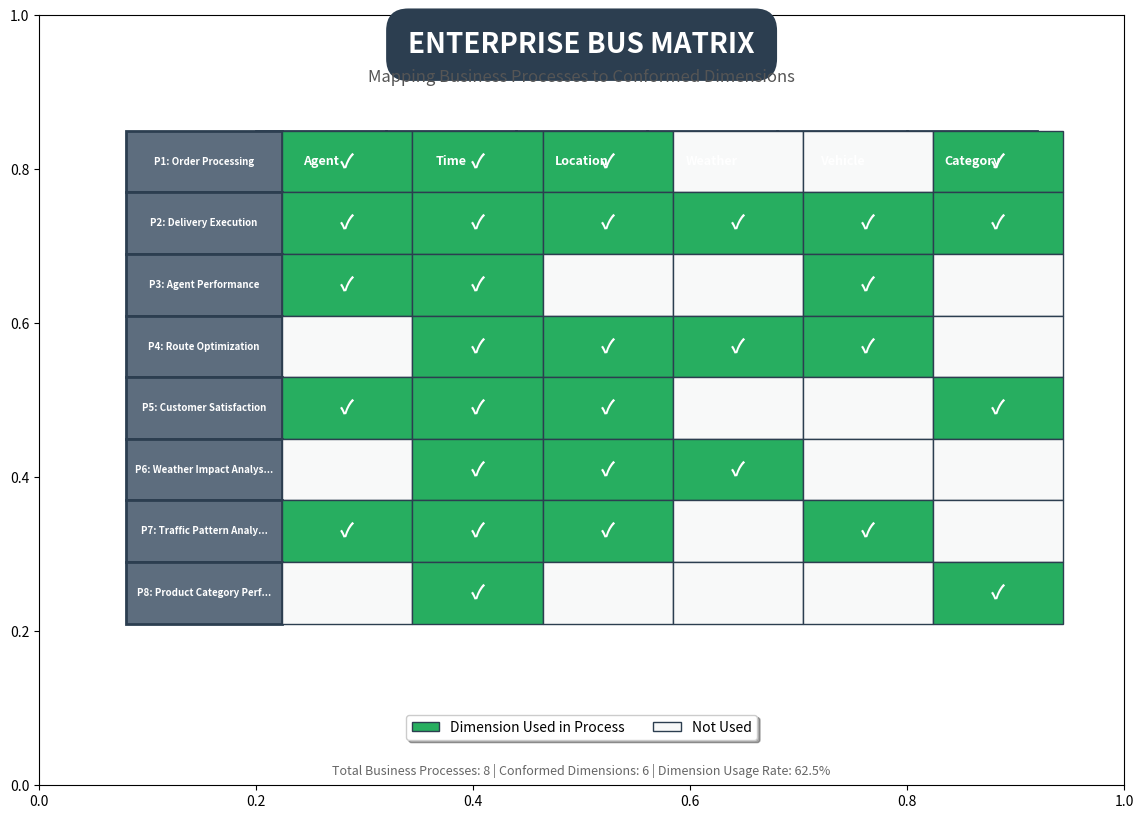

Write the Python code that produced this figure.
"""
Enterprise Bus Matrix Generator
================================
Generates Enterprise Bus Matrix showing the relationship
between Business Processes and Conformed Dimensions.
"""

import pandas as pd
import matplotlib.pyplot as plt
import matplotlib.patches as mpatches
from matplotlib.patches import Rectangle
import numpy as np
import os

OUTPUT_DIR = 'diagrams'
os.makedirs(OUTPUT_DIR, exist_ok=True)

def create_enterprise_bus_matrix():
    """
    Create Enterprise Bus Matrix visualization
    """
    print("="*60)
    print("ENTERPRISE BUS MATRIX GENERATION")
    print("="*60)
    
    # Define Business Processes (Rows)
    business_processes = [
        'P1: Order Processing',
        'P2: Delivery Execution',
        'P3: Agent Performance',
        'P4: Route Optimization',
        'P5: Customer Satisfaction',
        'P6: Weather Impact Analysis',
        'P7: Traffic Pattern Analysis',
        'P8: Product Category Performance'
    ]
    
    # Define Conformed Dimensions (Columns)
    dimensions = [
        'Dim_Agent',
        'Dim_Time',
        'Dim_Location',
        'Dim_Weather',
        'Dim_Vehicle',
        'Dim_Category'
    ]
    
    # Create Matrix (X = used, empty = not used)
    # Rows: Business Processes
    # Columns: Dimensions
    matrix_data = [
        ['X', 'X', 'X', ' ', ' ', 'X'],  # P1: Order Processing
        ['X', 'X', 'X', 'X', 'X', 'X'],  # P2: Delivery Execution
        ['X', 'X', ' ', ' ', 'X', ' '],  # P3: Agent Performance
        [' ', 'X', 'X', 'X', 'X', ' '],  # P4: Route Optimization
        ['X', 'X', 'X', ' ', ' ', 'X'],  # P5: Customer Satisfaction
        [' ', 'X', 'X', 'X', ' ', ' '],  # P6: Weather Impact Analysis
        ['X', 'X', 'X', ' ', 'X', ' '],  # P7: Traffic Pattern Analysis
        [' ', 'X', ' ', ' ', ' ', 'X'],  # P8: Product Category Performance
    ]
    
    print(f"\nMatrix Dimensions:")
    print(f"  - Business Processes: {len(business_processes)}")
    print(f"  - Conformed Dimensions: {len(dimensions)}")
    
    # Create visualization
    fig, ax = plt.subplots(figsize=(14, 10), facecolor='white')
    ax.set_facecolor('white')
    
    # Title
    ax.text(0.5, 0.98, 'ENTERPRISE BUS MATRIX', 
           transform=ax.transAxes, fontsize=20, fontweight='bold',
           ha='center', va='top',
           bbox=dict(boxstyle='round,pad=0.8', facecolor='#2C3E50', edgecolor='none'),
           color='white')
    
    ax.text(0.5, 0.93, 'Mapping Business Processes to Conformed Dimensions',
           transform=ax.transAxes, fontsize=12, ha='center', va='top',
           style='italic', color='#555555')
    
    # Table configuration
    n_rows = len(business_processes) + 1  # +1 for header
    n_cols = len(dimensions) + 1  # +1 for row labels
    
    cell_height = 0.08
    cell_width = 0.12
    start_y = 0.85
    start_x = 0.08
    
    # Color scheme
    header_color = '#34495E'
    row_label_color = '#5D6D7E'
    x_mark_color = '#27AE60'
    empty_cell_color = '#F8F9F9'
    border_color = '#2C3E50'
    
    # Draw column headers (Dimension names)
    for j, dim in enumerate(dimensions):
        x = start_x + (j + 1) * cell_width
        y = start_y
        
        rect = plt.Rectangle((x, y - cell_height), cell_width, cell_height,
                            facecolor=header_color, edgecolor=border_color, linewidth=2)
        ax.add_patch(rect)
        
        # Split dimension name for display
        parts = dim.split('_')
        ax.text(x + cell_width/2, y - cell_height/2, parts[1] if len(parts) > 1 else dim,
               ha='center', va='center', fontsize=9, fontweight='bold', color='white',
               rotation=0)
    
    # Draw row labels and matrix cells
    for i, process in enumerate(business_processes):
        y = start_y - (i + 1) * cell_height
        
        # Row label (Business Process)
        x = start_x
        rect = plt.Rectangle((x, y), cell_width * 1.2, cell_height,
                            facecolor=row_label_color, edgecolor=border_color, linewidth=2)
        ax.add_patch(rect)
        
        # Truncate process name if too long
        display_text = process[:25] + '...' if len(process) > 25 else process
        ax.text(x + cell_width * 0.6, y + cell_height/2, display_text,
               ha='center', va='center', fontsize=7, color='white', fontweight='bold')
        
        # Matrix cells (X marks)
        for j, dim in enumerate(dimensions):
            x = start_x + cell_width * 1.2 + j * cell_width
            
            # Determine cell value
            cell_value = matrix_data[i][j]
            
            # Set color based on value
            if cell_value == 'X':
                bg_color = x_mark_color
                text_color = 'white'
            else:
                bg_color = empty_cell_color
                text_color = '#CCCCCC'
            
            rect = plt.Rectangle((x, y), cell_width, cell_height,
                                facecolor=bg_color, edgecolor=border_color, linewidth=1)
            ax.add_patch(rect)
            
            # Draw X or leave empty
            if cell_value == 'X':
                ax.text(x + cell_width/2, y + cell_height/2, '✓',
                       ha='center', va='center', fontsize=14, color=text_color, fontweight='bold')
    
    # Add Legend
    legend_y = 0.05
    legend_elements = [
        mpatches.Patch(facecolor=x_mark_color, edgecolor=border_color, label='Dimension Used in Process'),
        mpatches.Patch(facecolor=empty_cell_color, edgecolor=border_color, label='Not Used')
    ]
    ax.legend(handles=legend_elements, loc='lower center', 
             bbox_to_anchor=(0.5, legend_y), ncol=2, fontsize=10,
             frameon=True, fancybox=True, shadow=True)
    
    # Add footer with statistics
    total_cells = len(business_processes) * len(dimensions)
    used_cells = sum(row.count('X') for row in matrix_data)
    usage_rate = (used_cells / total_cells) * 100
    
    footer_text = f"Total Business Processes: {len(business_processes)} | " \
                 f"Conformed Dimensions: {len(dimensions)} | " \
                 f"Dimension Usage Rate: {usage_rate:.1f}%"
    
    ax.text(0.5, 0.01, footer_text, transform=ax.transAxes, fontsize=9,
           ha='center', va='bottom', style='italic', color='#666666')
    
    ax.set_xlim(0, 1)
    ax.set_ylim(0, 1)
    
    # Save the diagram
    output_path = os.path.join(OUTPUT_DIR, 'enterprise_bus_matrix.png')
    plt.savefig(output_path, dpi=300, bbox_inches='tight', facecolor='white', edgecolor='none')
    plt.close()
    
    print(f"\n✓ Enterprise Bus Matrix saved to: {output_path}")
    print(f"  - Business Processes: {len(business_processes)}")
    print(f"  - Conformed Dimensions: {len(dimensions)}")
    print(f"  - Usage Rate: {usage_rate:.1f}%")
    
    return output_path

def main():
    """
    Main function to generate Enterprise Bus Matrix
    """
    print("\n")
    print("╔" + "="*58 + "╗")
    print("║" + " "*12 + "ENTERPRISE BUS MATRIX GENERATOR" + " "*15 + "║")
    print("║" + " "*10 + "Amazon Delivery Data Warehouse" + " "*18 + "║")
    print("╚" + "="*58 + "╝")
    print("\n")
    
    output_path = create_enterprise_bus_matrix()
    
    print("\n" + "="*60)
    print("ENTERPRISE BUS MATRIX GENERATION COMPLETE!")
    print("="*60)
    
    return output_path

if __name__ == "__main__":
    main()
